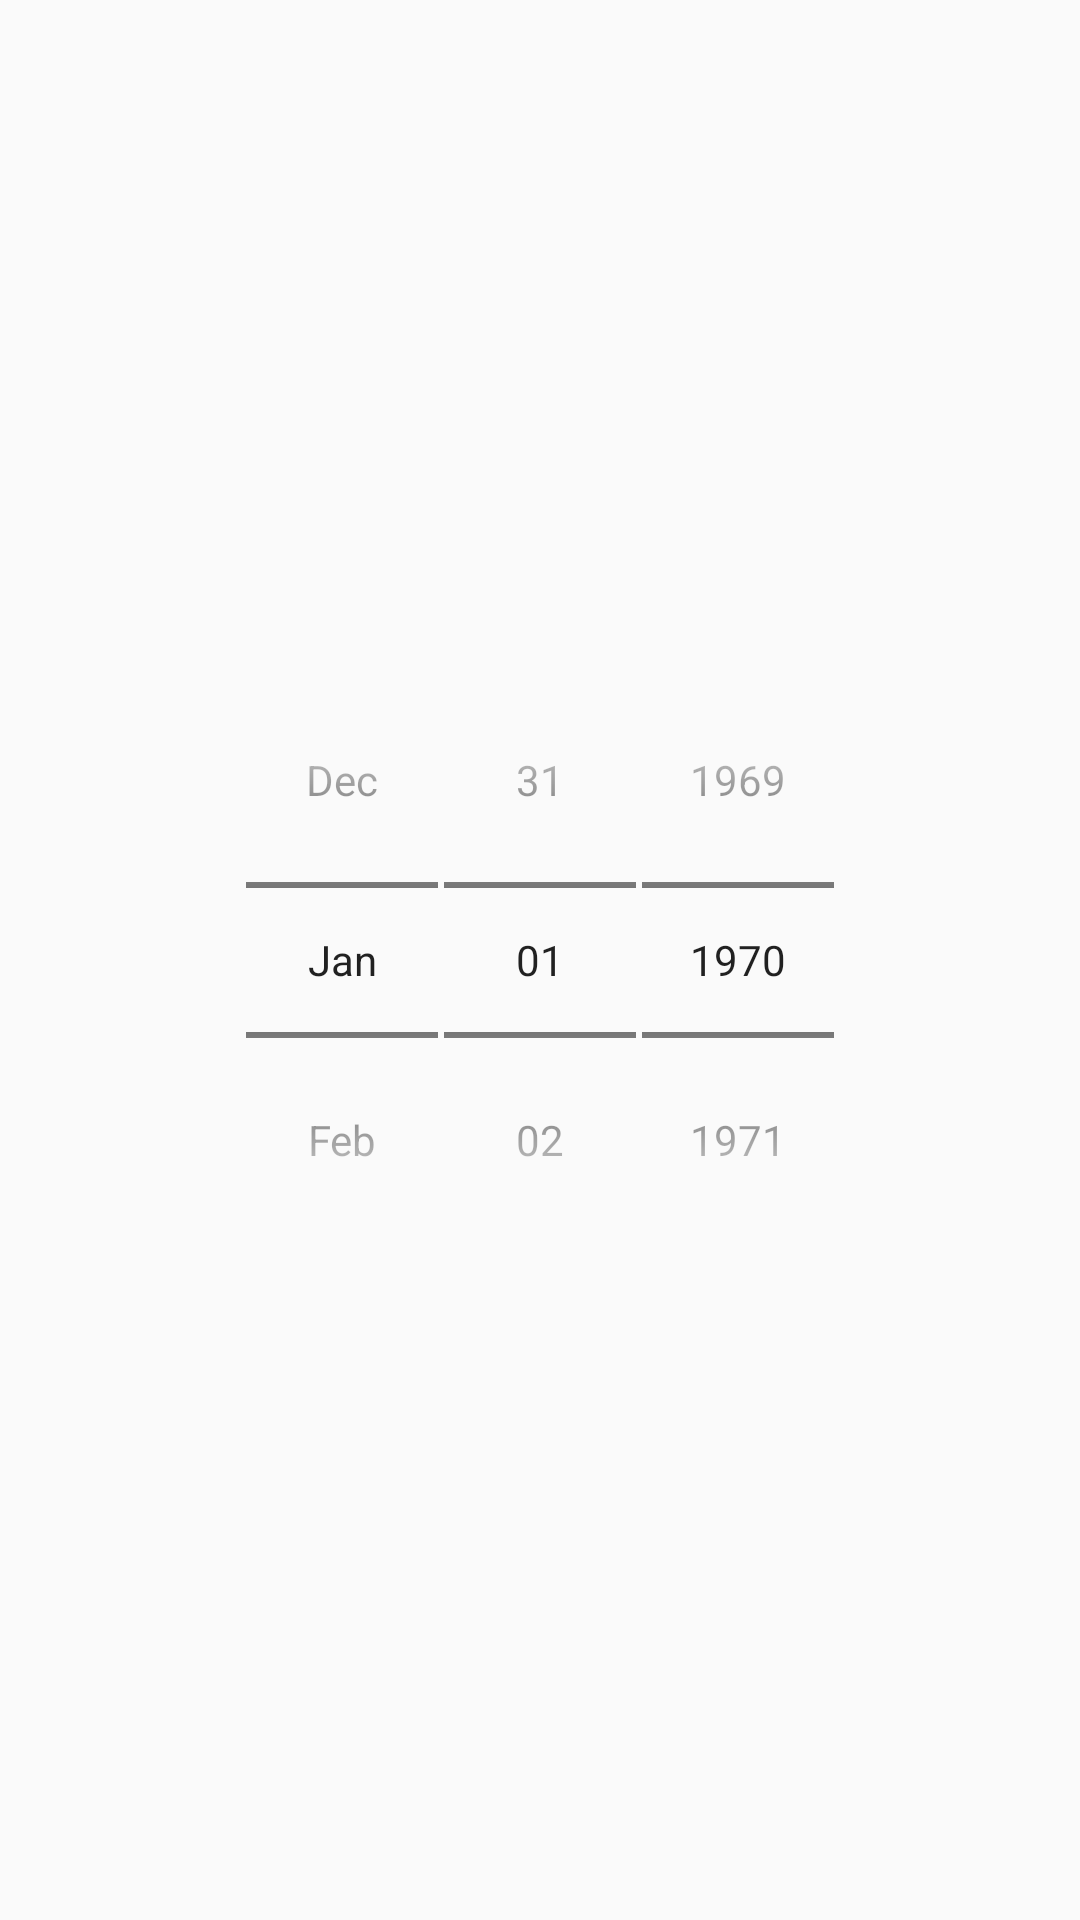

Layout XML and referenced resources for this Android screen:
<!-- AndroidManifest.xml: application theme AppTheme -->
<!-- res/layout/activity_date_picker_popup.xml -->
<?xml version="1.0" encoding="utf-8"?>
<android.support.constraint.ConstraintLayout
    xmlns:android="http://schemas.android.com/apk/res/android"
    xmlns:app="http://schemas.android.com/apk/res-auto"
    xmlns:tools="http://schemas.android.com/tools"
    android:layout_width="match_parent"
    android:layout_height="match_parent"
    tools:context=".input.View.DatePickerPopup">

    <DatePicker
        android:id="@+id/date_picker"
        style="@android:style/Widget.DatePicker"
        android:layout_width="wrap_content"
        android:layout_height="wrap_content"
        android:layout_marginBottom="8dp"
        android:layout_marginEnd="8dp"
        android:layout_marginStart="8dp"
        android:layout_marginTop="8dp"
        android:spinnersShown="true"
        app:layout_constraintBottom_toBottomOf="parent"
        app:layout_constraintEnd_toEndOf="parent"
        app:layout_constraintStart_toStartOf="parent"
        app:layout_constraintTop_toTopOf="parent">

    </DatePicker>

</android.support.constraint.ConstraintLayout>
<!-- resources referenced by this layout -->
<resources>
  <style name="AppTheme" parent="Theme.AppCompat.DayNight.NoActionBar">
          
          <item name="colorPrimary">@color/colorPrimary</item>
          <item name="colorPrimaryDark">@color/colorPrimaryDark</item>
          <item name="colorAccent">@color/colorAccent</item>
          <item name="android:statusBarColor">@android:color/white</item>
          <item name="android:windowLightStatusBar">true</item>
          
          <item name="android:textViewStyle">@style/BLife_font</item>
      </style>
  <color name="colorPrimary">#008577</color>
  <color name="colorPrimaryDark">#00574B</color>
  <color name="colorAccent">#D81B60</color>
  <style name="BLife_font" parent="@android:style/Widget.DeviceDefault.TextView">
          <item name="android:fontFamily">@font/anton</item>
      </style>
</resources>
